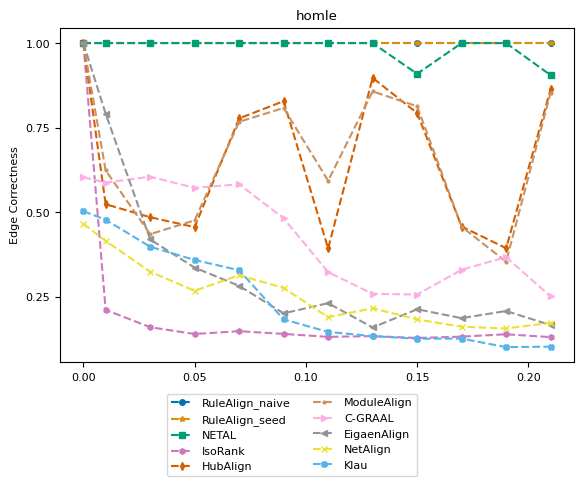

The matplotlib source for this figure: (Note: this script raises an exception after producing the figure.)
import numpy as np
import matplotlib.pyplot as plt
from matplotlib import rc
# consistent colors
from matplotlib.colors import ListedColormap
import seaborn as sns

# rc('text', usetex=True)
rc('font',**{'family':'serif','serif':['Computer Modern Roman'], 'size':8})

title = "homle"
ylabel = "Edge Correctness"
plot_name = "homle_ec_plot.pdf"
network_type = "random_network"

x = [0, 0.01, 0.03, 0.05, 0.07, 0.09, 0.11, 0.13, 0.15, 0.17, 0.19, 0.21]
y_naive = [1, 1, 1, 1, 1, 1, 1, 1, 1, 1, 1, 1]
y_seed = [1, 1, 1, 1, 1, 1, 1, 1, 1, 1, 1, 1]
y_netal = [1, 1, 1, 1, 1, 1, 1, 1, 0.909224, 1, 1, 0.905198]
y_isorank = [1, 0.211567, 0.160322, 0.14019, 0.148609, 0.140556, 0.131772, 0.133968, 0.128477, 0.132504, 0.139458, 0.13104]
y_hubalign = [1, 0.523792, 0.485359, 0.456076, 0.777452, 0.828331, 0.393119, 0.897145, 0.793192, 0.457906, 0.393851, 0.863836]
y_modulealign = [1, 0.623792, 0.435359, 0.476076, 0.767452, 0.808331, 0.593119, 0.857145, 0.813192, 0.457123, 0.353851, 0.853836]
y_cgraal = [0.603587, 0.587848, 0.605051, 0.572108, 0.582723, 0.482064, 0.323206, 0.258785, 0.256955, 0.330161, 0.367496, 0.251098]
y_eigenalign = [1, 0.791362, 0.419839, 0.336384, 0.282577, 0.201318, 0.231332, 0.15959, 0.213397, 0.187042, 0.208272, 0.166545]
y_netalign = [0.465959, 0.415447, 0.324305, 0.267936, 0.314056, 0.276354, 0.189971, 0.216325, 0.183382, 0.161786, 0.156662, 0.173133]
y_klau = [0.503294, 0.478038, 0.398243, 0.359078, 0.328697, 0.183382, 0.146413, 0.133968, 0.126281, 0.126647, 0.101391, 0.102855]


cmap = ListedColormap(sns.color_palette("colorblind", 10))
markersize = 4
style = {
        'RuleAlign_naive':  {'color': cmap(0), 'marker': 'o', 'linestyle': '--', 'markersize': markersize},
        'RuleAlign_seed':   {'color': cmap(1), 'marker': '*', 'linestyle': '--', 'markersize': markersize},
        'NETAL':            {'color': cmap(2), 'marker': 's', 'linestyle': '--', 'markersize': markersize},
        'IsoRank':          {'color': cmap(4), 'marker': 'h', 'linestyle': '--', 'markersize': markersize},
        'HubAlign':         {'color': cmap(3), 'marker': 'd', 'linestyle': '--', 'markersize': markersize},
        'ModuleAlign':      {'color': cmap(5), 'marker': '.', 'linestyle': '--', 'markersize': markersize},
        'C-GRAAL':          {'color': cmap(6), 'marker': '>', 'linestyle': '--', 'markersize': markersize},
        'EigaenAlign':       {'color': cmap(7), 'marker': '<', 'linestyle': '--', 'markersize': markersize},
        "NetAlign":         {'color': cmap(8), 'marker': 'x', 'linestyle': '--', 'markersize': markersize},
        "Klau":             {'color': cmap(9), 'marker': 'X', 'linestyle': '--', 'markersize': markersize},
        }

nrows = 1
f, ax = plt.subplots(nrows, 1)

ax.set_title(title)
ax.set_ylabel(ylabel)
ax.set_yticks(np.arange(0, 1.1, step=0.25))
ax.plot(x, y_naive, **style['RuleAlign_naive'])
ax.plot(x, y_seed, **style['RuleAlign_seed'])
ax.plot(x, y_netal, **style['NETAL'])
ax.plot(x, y_isorank, **style['IsoRank'])
ax.plot(x, y_hubalign, **style['HubAlign'])
ax.plot(x, y_modulealign, **style['ModuleAlign'])
ax.plot(x, y_cgraal, **style['C-GRAAL'])
ax.plot(x, y_eigenalign, **style['EigaenAlign'])
ax.plot(x, y_netalign, **style['NetAlign'])
ax.plot(x, y_klau, **style['Klau'])

from matplotlib.lines import Line2D
legend_elem = [Line2D([0], [0], label=method, **kwargs) for method, kwargs in style.items()]
f.legend(handles=legend_elem, loc='lower center', ncol=2)

f.subplots_adjust(bottom=0.90, left=.175, right=1.0, top=.94)

plt.tight_layout()
f.subplots_adjust(bottom=0.24, hspace=0.6, wspace=0.35, right=0.9)
plt.show()
plt.savefig('plots/' + network_type + "/" + plot_name)
